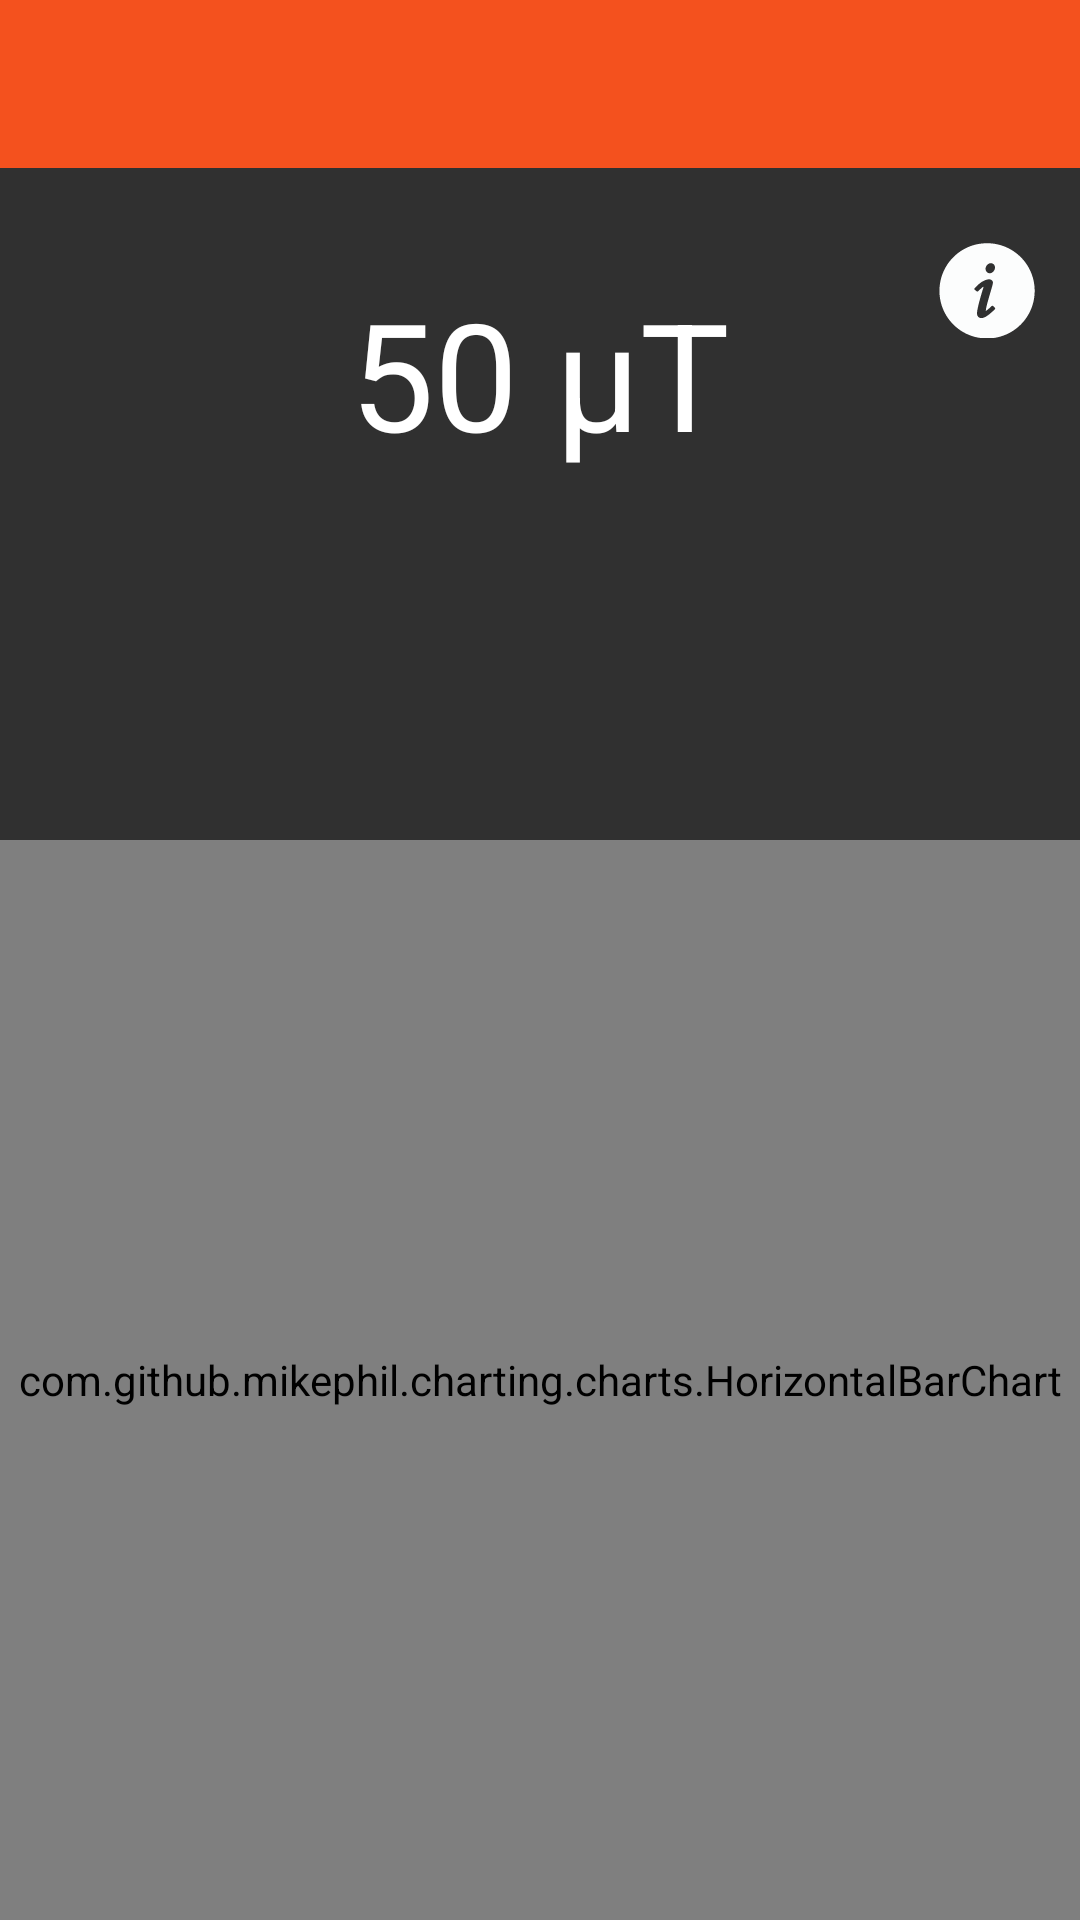

Reconstruct the res/layout file that produces this screen, plus the resources it refers to.
<!-- AndroidManifest.xml: application theme AppTheme -->
<!-- res/layout/activity_magnetic.xml -->
<RelativeLayout xmlns:android="http://schemas.android.com/apk/res/android"
                xmlns:tools="http://schemas.android.com/tools"
                android:layout_width="match_parent"
                android:layout_height="match_parent"
                tools:context="com.lvable.mysensorbox.MagneticActivity">

    <include layout="@layout/toolbar_layout" android:id="@+id/toolbar_magnetic"/>
    <com.github.mikephil.charting.charts.HorizontalBarChart
        android:layout_alignParentBottom="true"
        android:id="@+id/mag_chart"
        android:layout_width="match_parent"
        android:layout_height="360dp"/>

    <TextView
        android:id="@+id/tv_mag_val"
        android:layout_width="wrap_content"
        android:layout_height="wrap_content"
        android:text="50 μT"
        android:textColor="#fff"
        android:layout_below="@id/toolbar_magnetic"
        android:layout_centerHorizontal="true"
        android:textSize="50sp"
        android:layout_marginTop="35dp"
        />

    <ImageButton
        android:layout_width="wrap_content"
        android:layout_height="wrap_content"
        android:id="@+id/info_btn_magnet"
        android:src="@drawable/info_icon2"
        android:background="@null"
        android:layout_below="@+id/toolbar_magnetic"
        android:layout_alignParentRight="true"
        android:layout_marginRight="15dp"
        android:layout_marginTop="25dp"/>
</RelativeLayout>
<!-- res/layout/toolbar_layout.xml (included above) -->
<?xml version="1.0" encoding="utf-8"?>
<android.support.v7.widget.Toolbar
    android:layout_height="wrap_content"
    android:layout_width="match_parent"
    android:minHeight="?attr/actionBarSize"
    android:background="#F4511E"
    xmlns:android="http://schemas.android.com/apk/res/android"/>
<!-- resources referenced by this layout -->
<resources>
  <!-- drawable info_icon2: png bitmap (drawable-xxhdpi, 1646 bytes) -->
  <style name="AppTheme" parent="Theme.AppCompat.NoActionBar">
  
      </style>
</resources>
